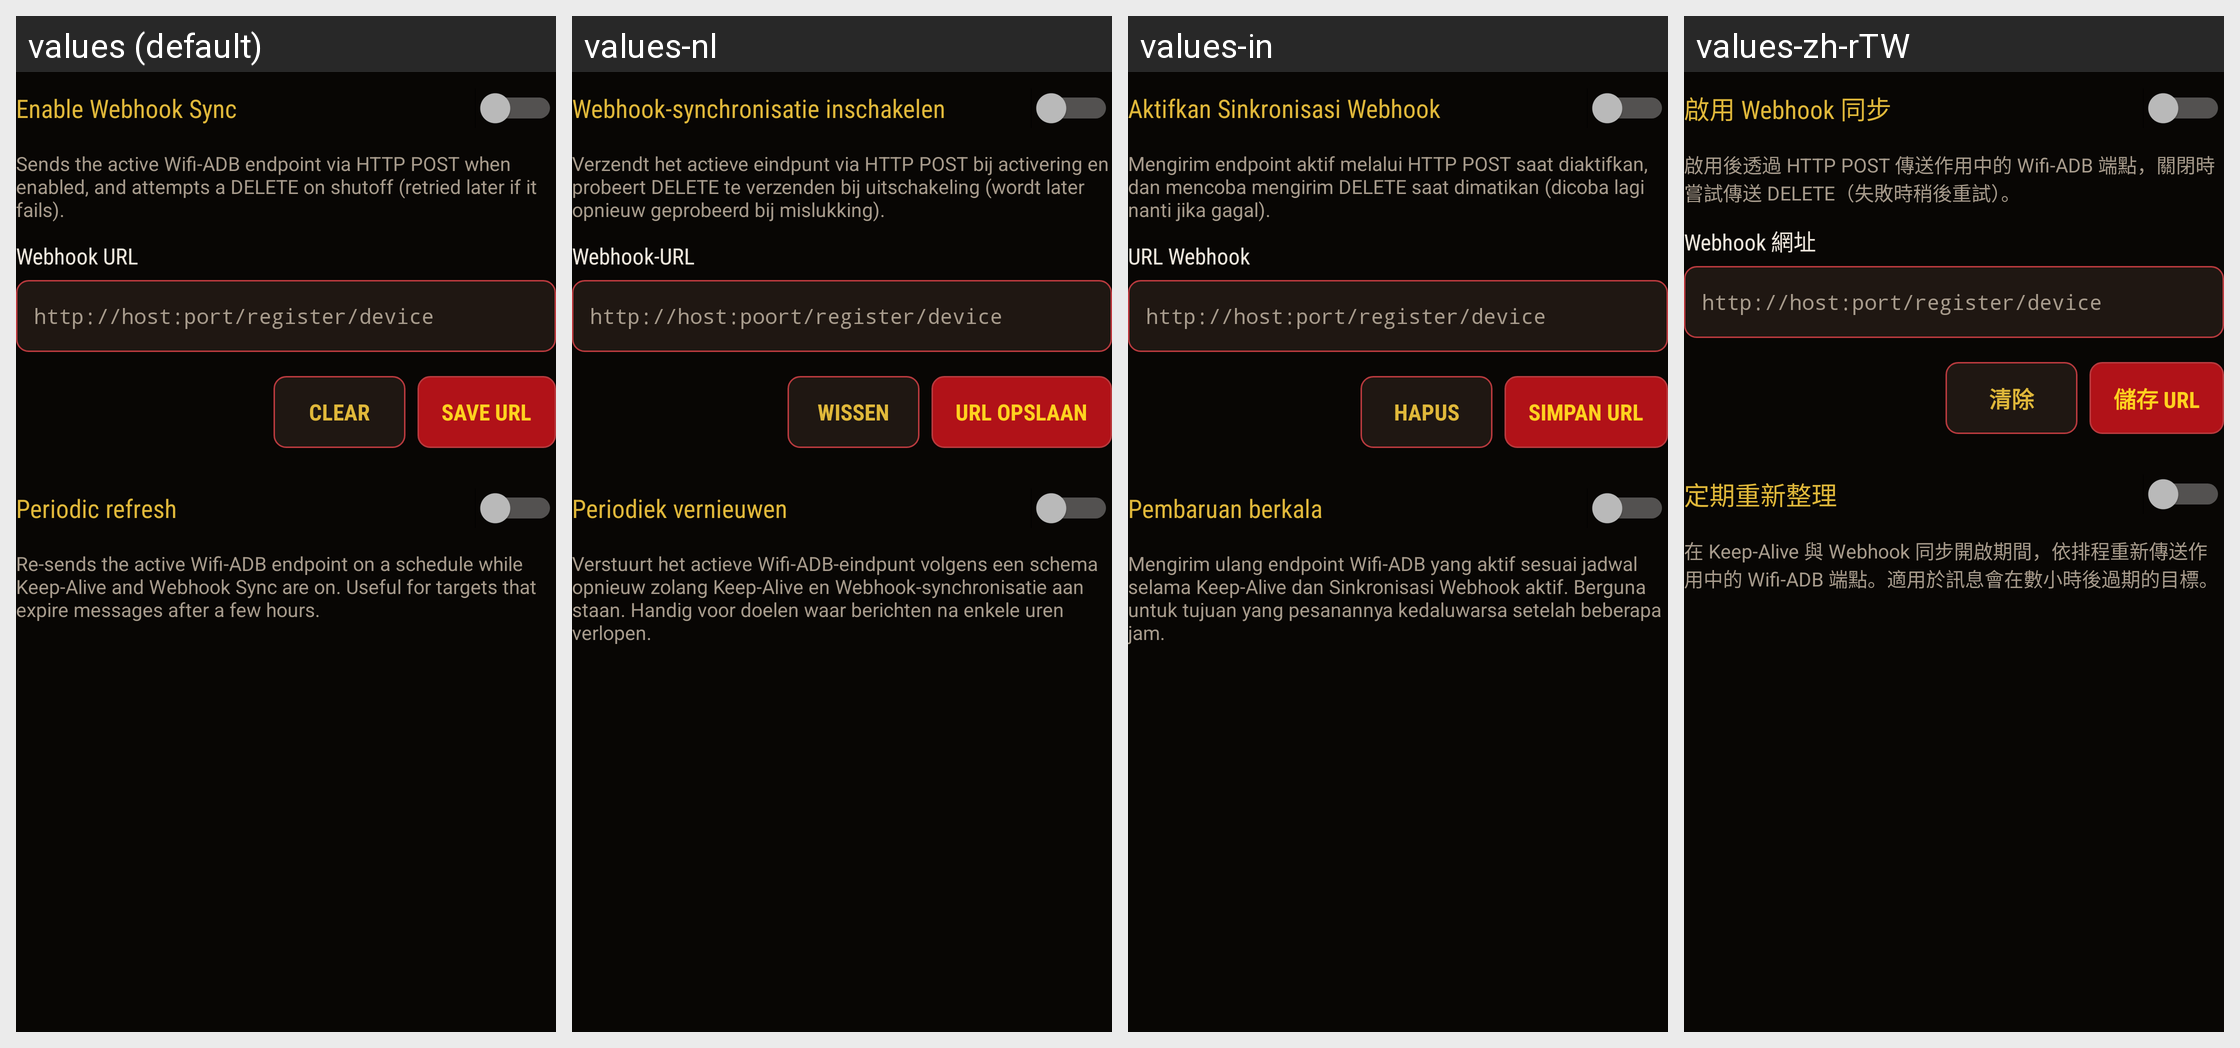

Translations of the strings shown on this Android screen, per locale in the grid:
Android screen res/layout/onboarding_webhook.xml rendered under 4 locales, left to right: values (default), values-nl, values-in, values-zh-rTW. Device: Nexus 5 (rendered at 1080×1920; each locale shown at half size, 540×960, under a caption strip naming it); theme Theme.KeepADB.
Other locales in the repository, not shown: values-ar, values-de, values-es, values-fr, values-hi, values-id, values-it, values-ja, values-ko, values-pl, values-pt, values-ru, values-tr, values-uk, values-vi, values-zh-rCN.
Strings drawn on this screen, with the default value and each locale's value (text and hints the layout hard-codes, and strings that could not be matched under every locale, appear in the picture but are not listed):

settings_webhook_toggle
  values: Enable Webhook Sync
  values-nl: Webhook-synchronisatie inschakelen
  values-in: Aktifkan Sinkronisasi Webhook
  values-zh-rTW: 啟用 Webhook 同步

settings_webhook_subtext
  values: Sends the active Wifi-ADB endpoint via HTTP POST when enabled, and attempts a DELETE on shutoff (retried later if it fails).
  values-nl: Verzendt het actieve eindpunt via HTTP POST bij activering en probeert DELETE te verzenden bij uitschakeling (wordt later opnieuw geprobeerd bij mislukking).
  values-in: Mengirim endpoint aktif melalui HTTP POST saat diaktifkan, dan mencoba mengirim DELETE saat dimatikan (dicoba lagi nanti jika gagal).
  values-zh-rTW: 啟用後透過 HTTP POST 傳送作用中的 Wifi-ADB 端點，關閉時嘗試傳送 DELETE（失敗時稍後重試）。

settings_webhook_url_label
  values: Webhook URL
  values-nl: Webhook-URL
  values-in: URL Webhook
  values-zh-rTW: Webhook 網址

settings_webhook_url_hint
  values: http://host:port/register/device
  values-nl: http://host:poort/register/device
  values-in: http://host:port/register/device
  values-zh-rTW: http://host:port/register/device

settings_webhook_btn_clear
  values: Clear
  values-nl: Wissen
  values-in: Hapus
  values-zh-rTW: 清除

settings_webhook_btn_save
  values: Save URL
  values-nl: URL opslaan
  values-in: Simpan URL
  values-zh-rTW: 儲存 URL

settings_webhook_periodic_toggle
  values: Periodic refresh
  values-nl: Periodiek vernieuwen
  values-in: Pembaruan berkala
  values-zh-rTW: 定期重新整理

settings_webhook_periodic_subtext
  values: Re-sends the active Wifi-ADB endpoint on a schedule while Keep-Alive and Webhook Sync are on. Useful for targets that expire messages after a few hours.
  values-nl: Verstuurt het actieve Wifi-ADB-eindpunt volgens een schema opnieuw zolang Keep-Alive en Webhook-synchronisatie aan staan. Handig voor doelen waar berichten na enkele uren verlopen.
  values-in: Mengirim ulang endpoint Wifi-ADB yang aktif sesuai jadwal selama Keep-Alive dan Sinkronisasi Webhook aktif. Berguna untuk tujuan yang pesanannya kedaluwarsa setelah beberapa jam.
  values-zh-rTW: 在 Keep-Alive 與 Webhook 同步開啟期間，依排程重新傳送作用中的 Wifi-ADB 端點。適用於訊息會在數小時後過期的目標。
